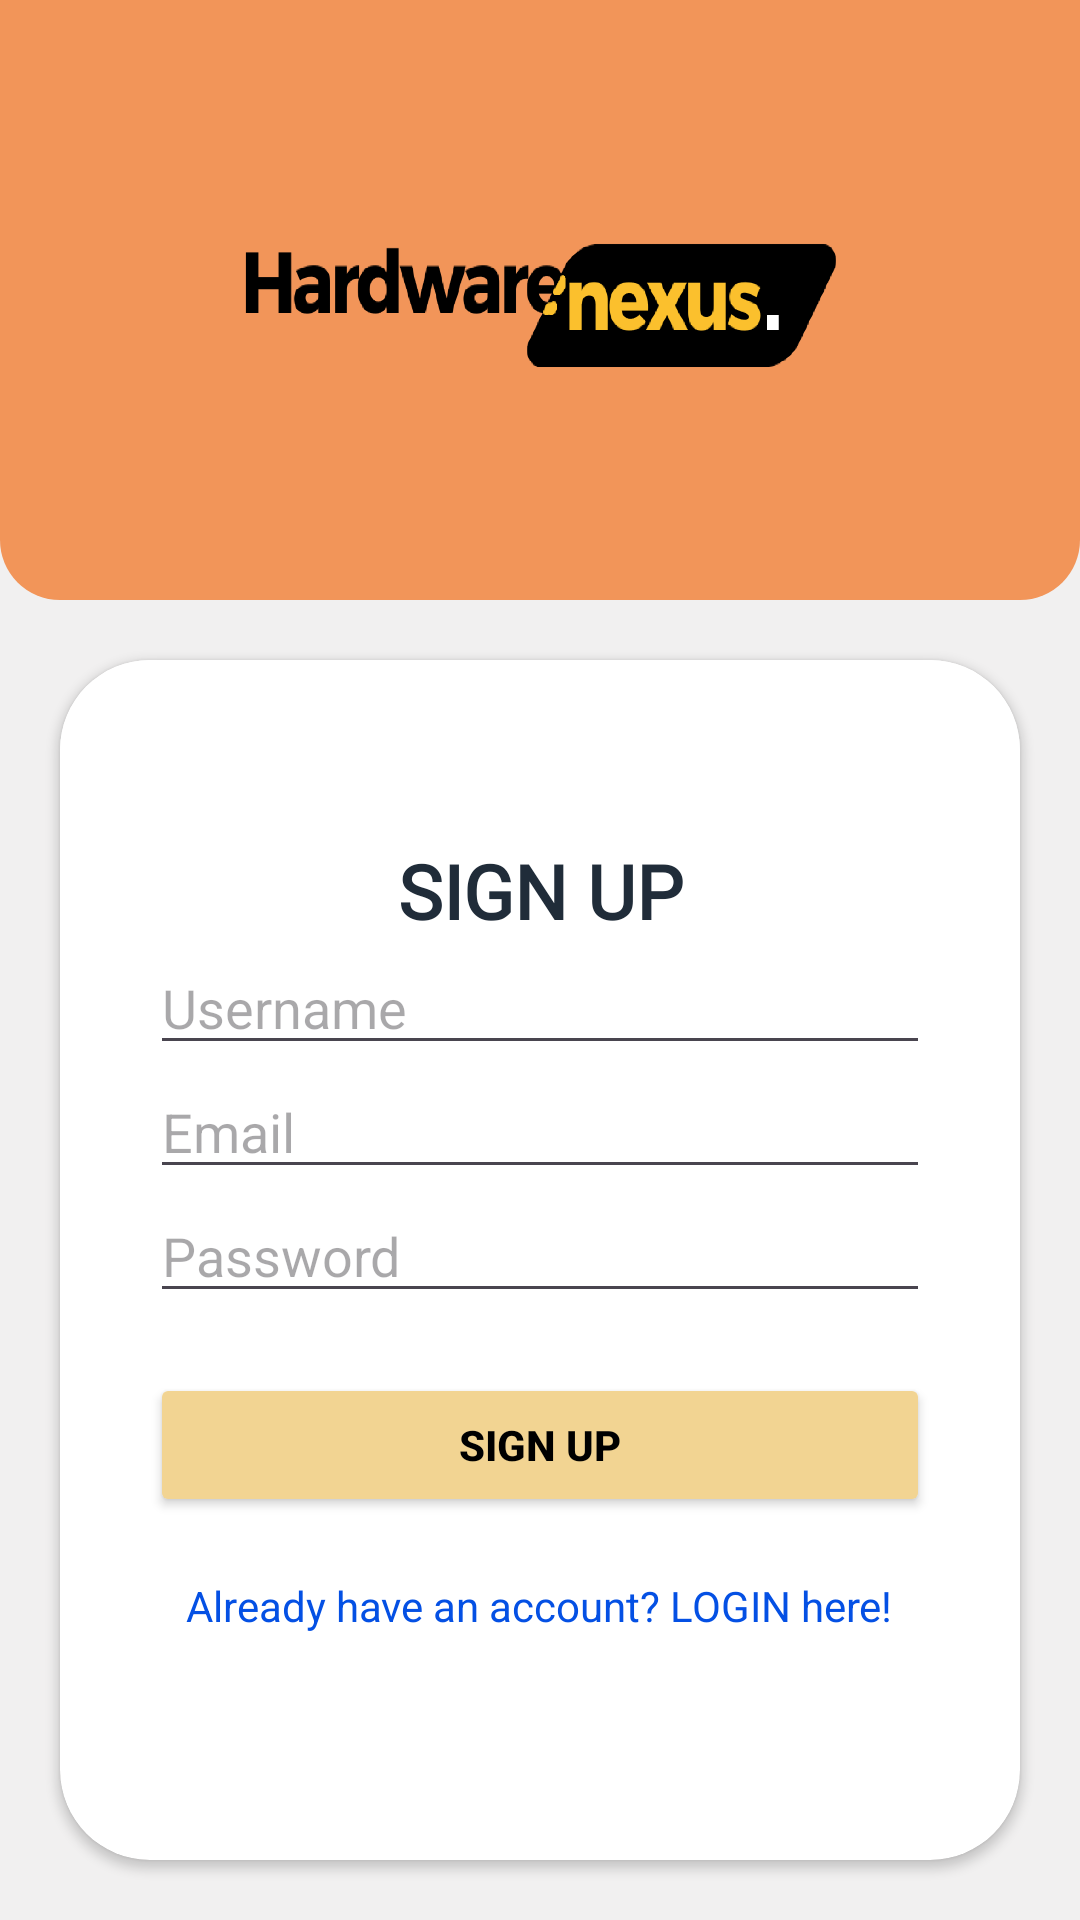

This screen was rendered from an Android layout file. Write that file and the resources it references.
<!-- AndroidManifest.xml: application theme Theme.HardwareNexus -->
<!-- res/layout/activity_register.xml -->
<?xml version="1.0" encoding="utf-8"?>
<LinearLayout xmlns:android="http://schemas.android.com/apk/res/android"
    xmlns:app="http://schemas.android.com/apk/res-auto"
    xmlns:tools="http://schemas.android.com/tools"
    android:id="@+id/main"
    android:background="#F1F0F0"
    android:layout_width="match_parent"
    android:layout_height="match_parent"
    tools:context=".LoginActivity"
    android:orientation="vertical">


    <LinearLayout
        android:id="@+id/top_header"
        android:layout_width="match_parent"
        android:layout_height="200dp"
        android:gravity="center"
        android:background="@drawable/rounded_bottom_edges"
        android:orientation="vertical" >

        <ImageView
            android:layout_width="200dp"
            android:layout_height="200dp"
            android:src="@drawable/logo"/>

    </LinearLayout>

    <androidx.cardview.widget.CardView
        android:layout_width="match_parent"
        android:layout_height="400dp"
        android:layout_margin="20dp"
        app:cardCornerRadius="30dp">

        <LinearLayout
            android:layout_width="match_parent"
            android:layout_height="wrap_content"
            android:background="#FFFFFF"
            android:orientation="vertical"
            android:padding="30dp">

            <TextView
                android:layout_marginTop="30dp"
                android:layout_width="match_parent"
                android:layout_height="match_parent"
                android:text="@string/signup"
                android:fontFamily="@font/noto_sans_variable"
                android:textSize="25sp"
                android:textAlignment="center"
                android:gravity="center_vertical"
                android:textColor="@color/colorPrimary"
                android:textStyle="bold"
                tools:ignore="RtlCompat" />

            <EditText
                android:id="@+id/register_username"
                android:layout_width="match_parent"
                android:layout_height="wrap_content"
                android:hint="@string/login_username" />

            <EditText
                android:id="@+id/register_email"
                android:layout_width="match_parent"
                android:layout_height="wrap_content"
                android:hint="@string/login_email" />

            <EditText
                android:id="@+id/register_password"
                android:layout_width="match_parent"
                android:layout_height="wrap_content"
                android:hint="@string/login_password"
                android:inputType="textPassword" />

            <Button
                android:id="@+id/register_btn"
                android:layout_marginTop="20dp"
                android:layout_width="match_parent"
                android:backgroundTint="@color/colorBtn"
                android:layout_height="wrap_content"
                android:text="@string/signup"
                android:textStyle="bold"
                android:textColor="@color/colorTxt_black"/>


            <TextView
                android:id="@+id/register_navlink"
                android:layout_marginTop="20dp"
                android:layout_width="wrap_content"
                android:layout_height="wrap_content"
                android:textColor="@color/colorLinkBlue"
                android:layout_gravity="center_horizontal"
                android:text="@string/login_navlink"
                />

            <ProgressBar
                android:id="@+id/register_progressbar"
                android:visibility="gone"
                android:layout_marginTop="5dp"
                android:layout_width="wrap_content"
                android:layout_height="wrap_content"
                android:layout_gravity="center"
                android:indeterminate="true"
                android:indeterminateTintMode="src_atop"
                android:indeterminateTint="@color/colorCart"
                />
        </LinearLayout>
    </androidx.cardview.widget.CardView>

</LinearLayout>
<!-- resources referenced by this layout -->
<resources>
  <color name="colorBtn">#F2D492</color>
  <color name="colorCart">#F29559</color>
  <color name="colorLinkBlue">#0450E4</color>
  <color name="colorPrimary">#202C39</color>
  <color name="colorTxt_black">#000000</color>
  <!-- drawable logo: png bitmap (drawable, 31465 bytes) -->
  <!-- drawable rounded_bottom_edges (drawable) -->
  <shape xmlns:android="http://schemas.android.com/apk/res/android">
      <corners android:topLeftRadius="0dp"
          android:topRightRadius="0dp"
          android:bottomLeftRadius="20dp"
          android:bottomRightRadius="20dp"/>
      <solid android:color="@color/colorCart"/>
  
  </shape>
  <string name="login_email">Email</string>
  <string name="login_navlink">Already have an account? LOGIN here!</string>
  <string name="login_password">Password</string>
  <string name="login_username">Username</string>
  <string name="signup">SIGN UP</string>
  <style name="Theme.HardwareNexus" parent="Base.Theme.HardwareNexus" />
  <style name="Base.Theme.HardwareNexus" parent="Theme.Material3.DayNight.NoActionBar">
          
          
      </style>
</resources>
